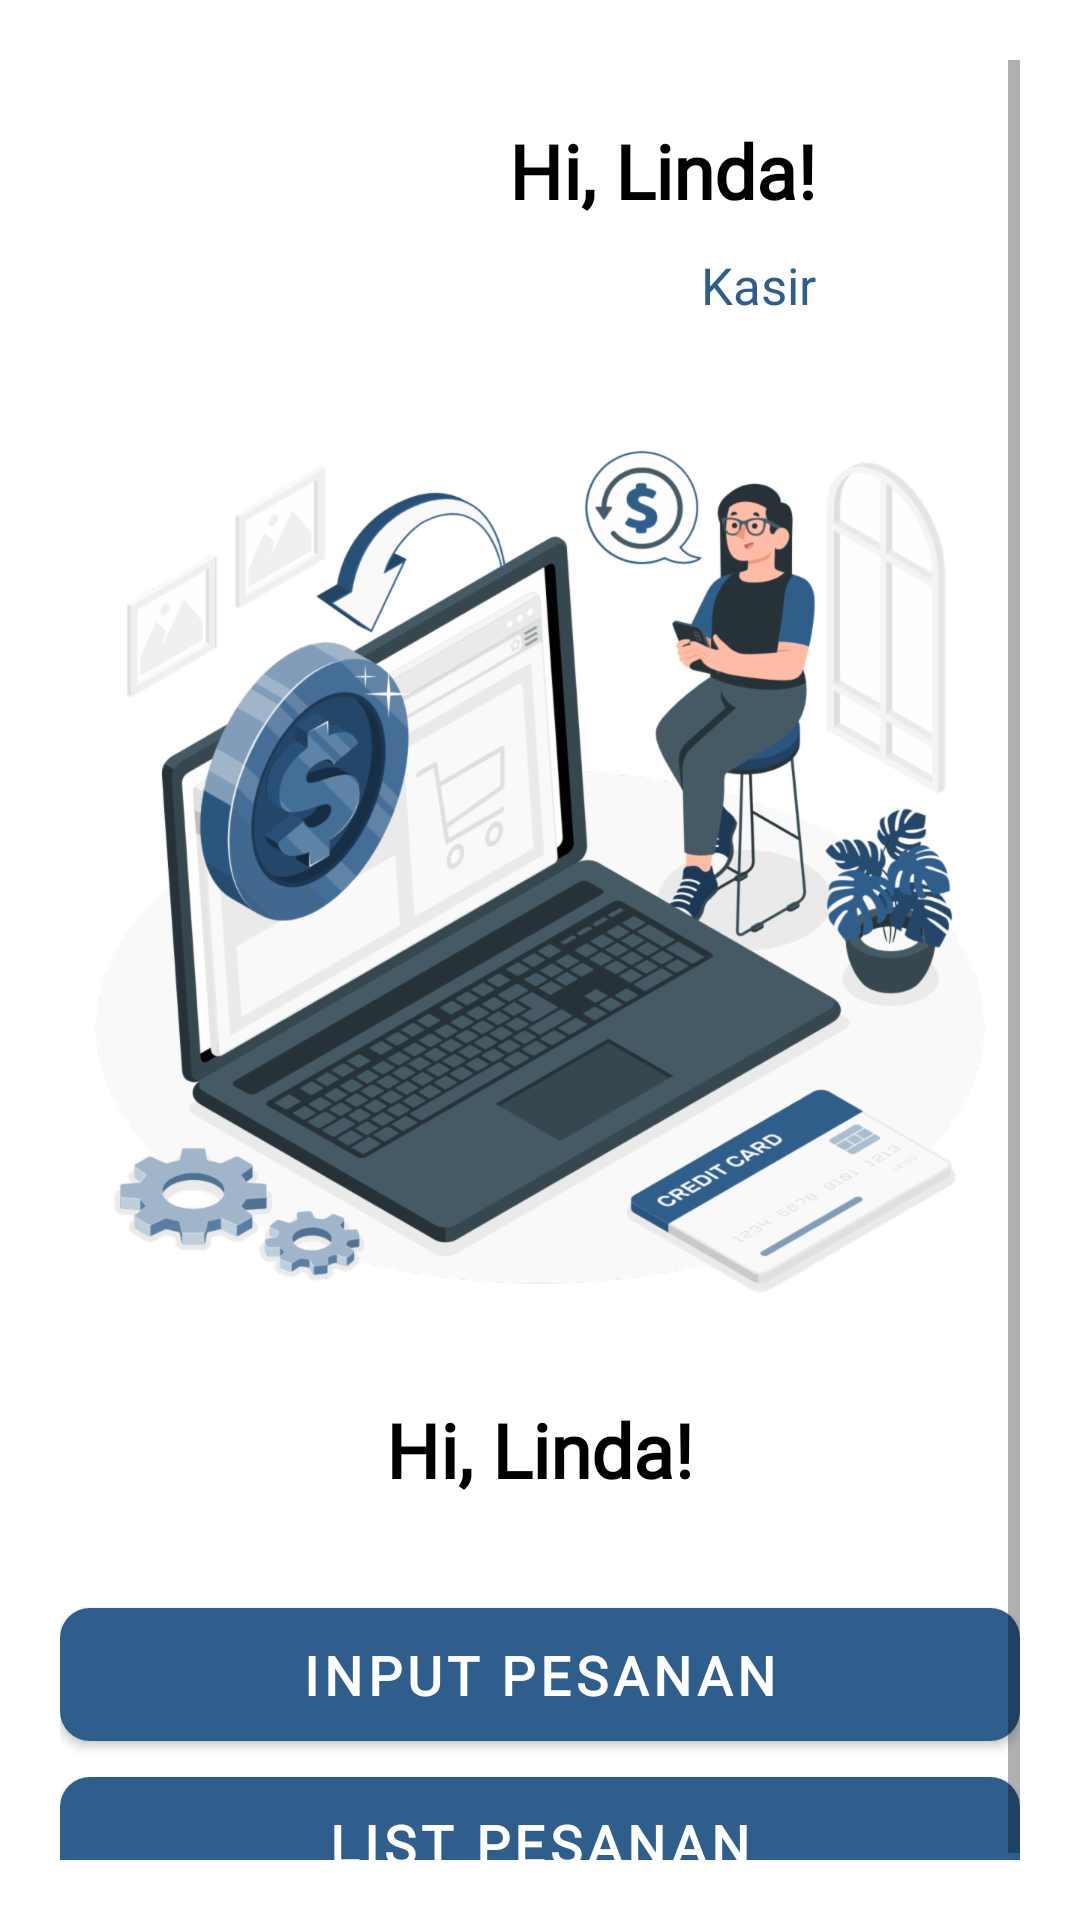

Android layout source for this screen:
<!-- AndroidManifest.xml: application theme Theme.KasirAndrea -->
<!-- res/layout/activity_utama.xml -->
<?xml version="1.0" encoding="utf-8"?>

<layout xmlns:android="http://schemas.android.com/apk/res/android"
    xmlns:app="http://schemas.android.com/apk/res-auto"
    xmlns:tools="http://schemas.android.com/tools">

    <data>

    </data>

    <ScrollView
        android:layout_width="match_parent"
        android:orientation="vertical"
        android:padding="20dp"
        android:layout_height="match_parent"
        tools:context=".kasir.admin.UtamaActivity">

        <LinearLayout
            android:layout_width="match_parent"
            android:layout_height="match_parent"
            android:orientation="vertical">
            <RelativeLayout
                android:layout_width="match_parent"
                android:gravity="end"
                android:layout_height="wrap_content">

                <TextView
                    android:id="@+id/txtnama"
                    android:layout_width="wrap_content"
                    android:layout_height="wrap_content"
                    android:layout_marginTop="20dp"
                    android:fontFamily="@font/roboto_medium"
                    android:text="Hi, Linda!"
                    android:textColor="@color/black"
                    android:textSize="25dp"
                    android:textStyle="bold" />

                <ImageView
                    android:id="@+id/imgfoto"
                    android:layout_width="38dp"
                    android:layout_height="38dp"
                    android:layout_marginLeft="10dp"
                    android:backgroundTint="@color/black"
                    android:layout_marginTop="20dp"
                    android:layout_marginRight="20dp"
                    android:layout_toRightOf="@id/txtnama"
                    android:background="@drawable/ic_baseline_power_settings_new_24" />

                <TextView
                    android:layout_width="wrap_content"
                    android:text="Kasir"
                    android:textSize="17dp"
                    android:layout_below="@+id/txtnama"
                    android:layout_toLeftOf="@id/imgfoto"
                    android:fontFamily="@font/roboto_medium"
                    android:textColor="@color/biru"
                    android:layout_marginTop="10dp"
                    android:layout_height="wrap_content" />

            </RelativeLayout>

            <ImageView
                android:layout_width="wrap_content"
                android:background="@drawable/imgutama"
                android:layout_gravity="center"
                android:id="@+id/foto"
                android:layout_marginTop="30dp"
                android:layout_height="wrap_content" />

            <TextView
                android:id="@+id/txtadmin"
                android:layout_width="wrap_content"
                android:layout_height="wrap_content"
                android:layout_marginTop="20dp"
                android:layout_gravity="center"
                android:fontFamily="@font/roboto_medium"
                android:text="Hi, Linda!"
                android:textColor="@color/black"
                android:textSize="25dp"
                android:textStyle="bold" />

            <com.google.android.material.button.MaterialButton
                android:layout_width="match_parent"
                app:cornerRadius="10dp"
                app:backgroundTint="@color/biru"
                android:id="@+id/btninputpesanan"
                android:padding="10dp"
                android:layout_marginTop="30dp"
                android:text="INPUT PESANAN"
                android:fontFamily="@font/roboto_medium"
                android:textStyle="bold"
                android:textSize="18dp"
                android:layout_height="wrap_content" />

            <com.google.android.material.button.MaterialButton
                android:layout_width="match_parent"
                app:cornerRadius="10dp"
                app:backgroundTint="@color/biru"
                android:padding="10dp"
                android:id="@+id/btnlistpesanan"
                android:text="LIST PESANAN"
                android:fontFamily="@font/roboto_medium"
                android:textStyle="bold"
                android:textSize="18dp"
                android:layout_height="wrap_content" />

        </LinearLayout>

    </ScrollView>
</layout>
<!-- resources referenced by this layout -->
<resources>
  <color name="biru">#2F5E8C</color>
  <color name="black">#FF000000</color>
  <!-- drawable imgutama: png bitmap (drawable-hdpi, 149275 bytes) -->
  <style name="Theme.KasirAndrea" parent="Theme.MaterialComponents.DayNight.NoActionBar">
          
          <item name="colorPrimary">@color/purple_500</item>
          <item name="colorPrimaryVariant">@color/purple_700</item>
          <item name="colorOnPrimary">@color/white</item>
          
          <item name="colorSecondary">@color/teal_200</item>
          <item name="colorSecondaryVariant">@color/teal_700</item>
          <item name="colorOnSecondary">@color/black</item>
          
          <item name="android:statusBarColor" tools:targetApi="l">?attr/colorPrimaryVariant</item>
          
      </style>
  <color name="purple_500">#FF6200EE</color>
  <color name="purple_700">#FF3700B3</color>
  <color name="white">#FFFFFFFF</color>
  <color name="teal_200">#FF03DAC5</color>
  <color name="teal_700">#FF018786</color>
</resources>
